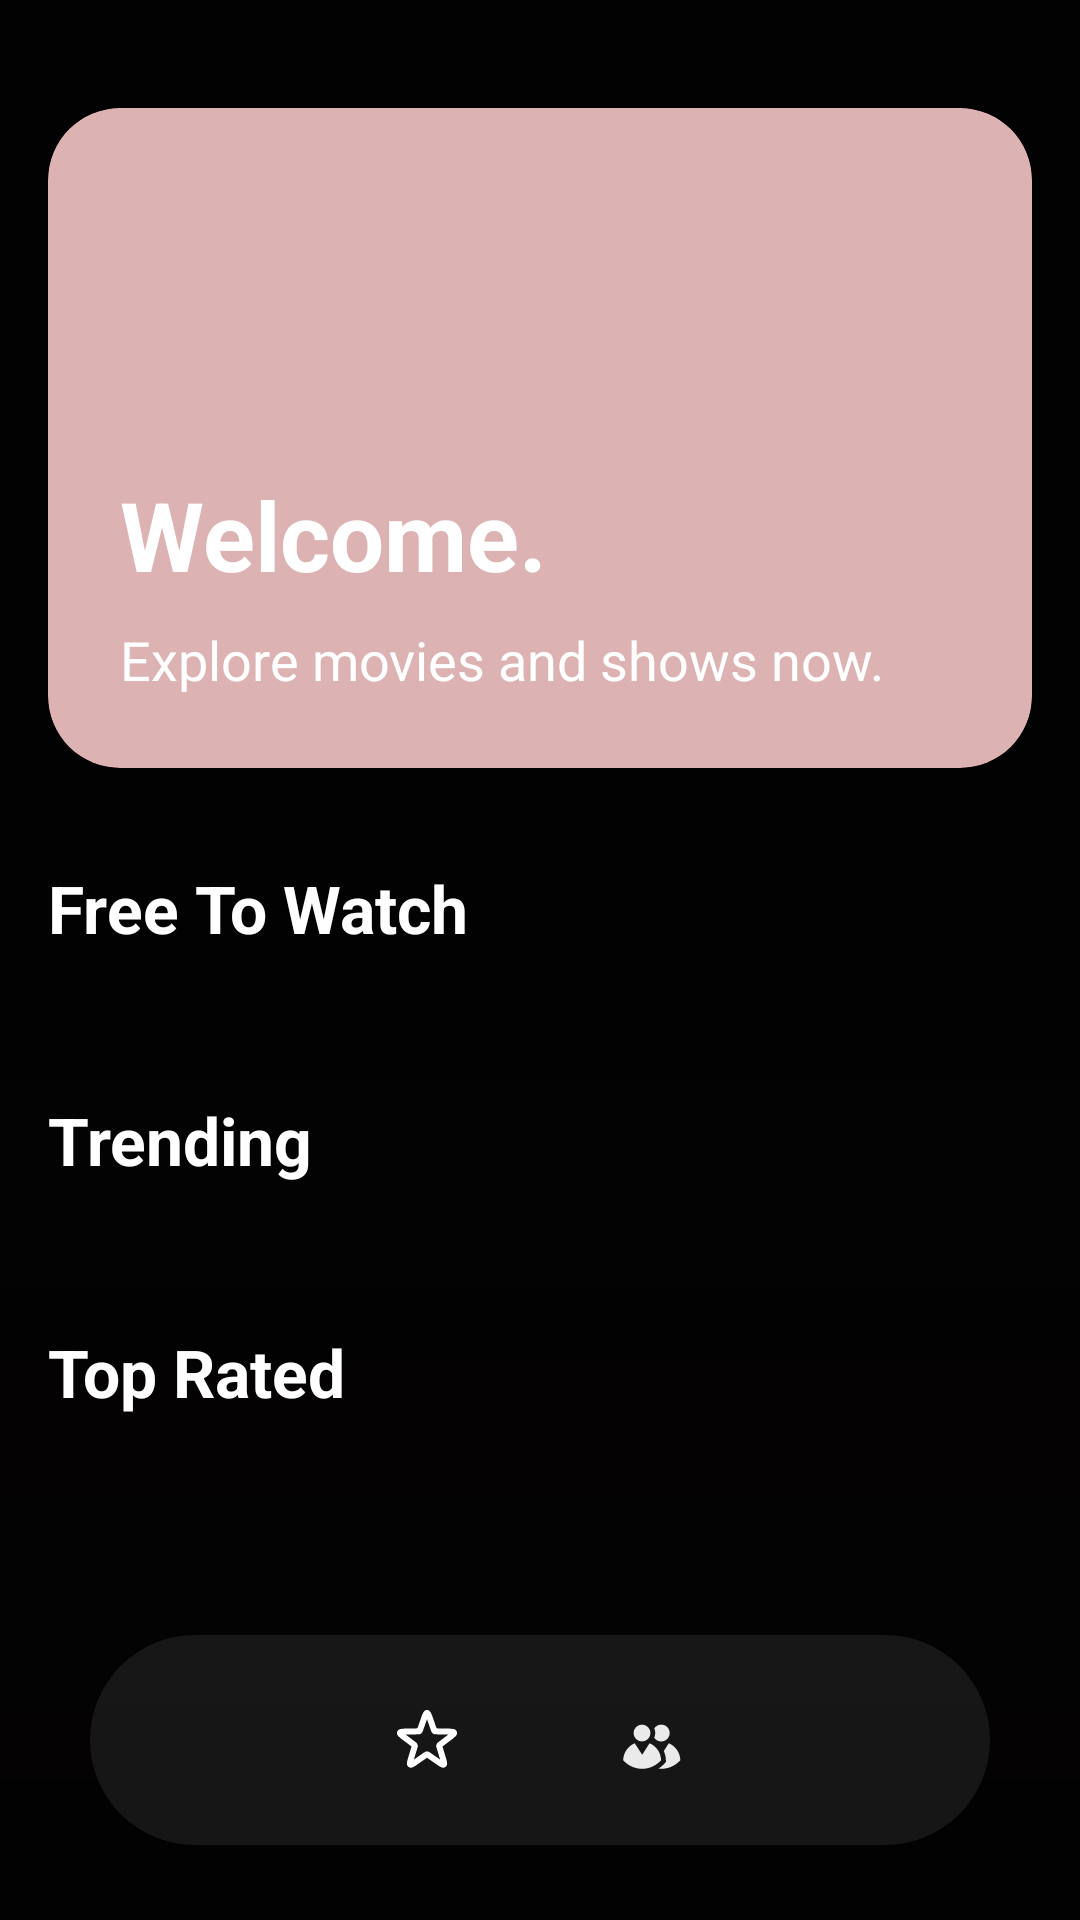

The Android layout XML behind this screen, and the referenced resources:
<!-- AndroidManifest.xml: application theme Base.Theme.MovieCatalogApp -->
<!-- res/layout/activity_main.xml -->
<?xml version="1.0" encoding="utf-8"?>
<RelativeLayout xmlns:android="http://schemas.android.com/apk/res/android"
    xmlns:app="http://schemas.android.com/apk/res-auto"
    android:layout_width="match_parent"
    android:layout_height="match_parent"
    android:background="#030202">

    <ImageView
        android:id="@+id/img_background_blur"
        android:layout_width="match_parent"
        android:layout_height="280dp"
        android:layout_alignParentBottom="true"
        android:alpha="0.3"
        android:scaleType="centerCrop" />

    <View
        android:layout_width="match_parent"
        android:layout_height="280dp"
        android:layout_alignParentBottom="true"
        android:background="@drawable/bottom_blur_gradient" />

    <androidx.core.widget.NestedScrollView
        android:id="@+id/home_layout"
        android:layout_width="match_parent"
        android:layout_height="match_parent"
        android:background="@android:color/transparent"
        android:clipToPadding="false"
        android:paddingTop="20dp"
        android:paddingBottom="100dp"
        android:visibility="visible">

        <LinearLayout
            android:layout_width="match_parent"
            android:layout_height="wrap_content"
            android:orientation="vertical"
            android:padding="16dp">

            <androidx.cardview.widget.CardView
                android:id="@+id/card_welcome"
                android:layout_width="match_parent"
                android:layout_height="220dp"
                app:cardCornerRadius="24dp"
                app:cardElevation="0dp">

                <RelativeLayout android:layout_width="match_parent" android:layout_height="match_parent">
                    <ImageView
                        android:id="@+id/img_welcome_backdrop"
                        android:layout_width="match_parent"
                        android:layout_height="match_parent"
                        android:scaleType="centerCrop" />

                    <View
                        android:layout_width="match_parent"
                        android:layout_height="match_parent"
                        android:background="#4D8B0000" />

                    <LinearLayout
                        android:layout_width="match_parent"
                        android:layout_height="wrap_content"
                        android:layout_alignParentBottom="true"
                        android:orientation="vertical"
                        android:padding="24dp">
                        <TextView
                            android:layout_width="wrap_content"
                            android:layout_height="wrap_content"
                            android:text="Welcome."
                            android:textColor="#FFFFFF"
                            android:textSize="32sp"
                            android:textStyle="bold" />
                        <TextView
                            android:layout_width="wrap_content"
                            android:layout_height="wrap_content"
                            android:layout_marginTop="8dp"
                            android:text="Explore movies and shows now."
                            android:textColor="#FFFFFF"
                            android:textSize="18sp" />
                    </LinearLayout>
                </RelativeLayout>
            </androidx.cardview.widget.CardView>

            <TextView android:layout_width="wrap_content" android:layout_height="wrap_content" android:layout_marginTop="32dp" android:text="Free To Watch" android:textColor="#FFFFFF" android:textSize="22sp" android:textStyle="bold" />
            <androidx.recyclerview.widget.RecyclerView android:id="@+id/rv_movies" android:layout_width="match_parent" android:layout_height="wrap_content" android:layout_marginTop="16dp" />

            <TextView android:layout_width="wrap_content" android:layout_height="wrap_content" android:layout_marginTop="32dp" android:text="Trending" android:textColor="#FFFFFF" android:textSize="22sp" android:textStyle="bold" />
            <androidx.recyclerview.widget.RecyclerView android:id="@+id/rv_trending" android:layout_width="match_parent" android:layout_height="wrap_content" android:layout_marginTop="16dp" />

            <TextView android:layout_width="wrap_content" android:layout_height="wrap_content" android:layout_marginTop="32dp" android:text="Top Rated" android:textColor="#FFFFFF" android:textSize="22sp" android:textStyle="bold" />
            <androidx.recyclerview.widget.RecyclerView android:id="@+id/rv_top_rated" android:layout_width="match_parent" android:layout_height="wrap_content" android:layout_marginTop="16dp" />

        </LinearLayout>
    </androidx.core.widget.NestedScrollView>

    <androidx.recyclerview.widget.RecyclerView android:id="@+id/rv_people_grid" android:layout_width="match_parent" android:layout_height="match_parent" android:background="#030202" android:paddingTop="20dp" android:clipToPadding="false" android:paddingBottom="150dp" android:visibility="gone" />
    <androidx.recyclerview.widget.RecyclerView android:id="@+id/rv_favorites" android:layout_width="match_parent" android:layout_height="match_parent" android:background="#030202" android:paddingTop="20dp" android:paddingHorizontal="8dp" android:clipToPadding="false" android:paddingBottom="150dp" android:visibility="gone" />

    <androidx.cardview.widget.CardView
        android:id="@+id/nav_container"
        android:layout_width="match_parent"
        android:layout_height="70dp"
        android:layout_alignParentBottom="true"
        android:layout_marginHorizontal="30dp"
        android:layout_marginBottom="25dp"
        app:cardBackgroundColor="@android:color/transparent"
        app:cardCornerRadius="35dp"
        app:cardElevation="20dp">
        <View android:id="@+id/nav_blur_background" android:layout_width="match_parent" android:layout_height="match_parent" android:background="#CC1C1C1C" />
        <com.google.android.material.bottomnavigation.BottomNavigationView
            android:id="@+id/bottom_navigation"
            android:layout_width="match_parent"
            android:layout_height="match_parent"
            android:background="@android:color/transparent"
            app:itemIconTint="@color/white"
            app:labelVisibilityMode="unlabeled"
            app:menu="@menu/bottom_menu" />
    </androidx.cardview.widget.CardView>

</RelativeLayout>
<!-- resources referenced by this layout -->
<resources>
  <color name="white">#FFFFFFFF</color>
  <!-- drawable bottom_blur_gradient (drawable) -->
  <?xml version="1.0" encoding="utf-8"?>
  <shape xmlns:android="http://schemas.android.com/apk/res/android">
      <gradient
          android:startColor="#030202"
          android:endColor="@android:color/transparent"
          android:angle="270" />
  </shape>
  <style name="Base.Theme.MovieCatalogApp" parent="Theme.Material3.DayNight.NoActionBar">
          <item name="colorSecondaryContainer">#E91E63</item>
          <item name="colorOnSecondaryContainer">@color/white</item>
          <item name="colorOnSurfaceVariant">@color/white</item>
          <item name="bottomNavigationStyle">@style/Widget.App.BottomNavigationView</item>
      </style>
  <style name="Widget.App.BottomNavigationView" parent="Widget.Material3.BottomNavigationView">
          <item name="itemActiveIndicatorStyle">@style/App.CustomIndicator</item>
          <item name="itemPaddingTop">0dp</item>
          <item name="itemPaddingBottom">0dp</item>
      </style>
  <style name="App.CustomIndicator" parent="Widget.Material3.BottomNavigationView.ActiveIndicator">
          <item name="android:color">#E91E63</item>
          <item name="android:height">42dp</item>
          <item name="marginHorizontal">12dp</item>
      </style>
</resources>
